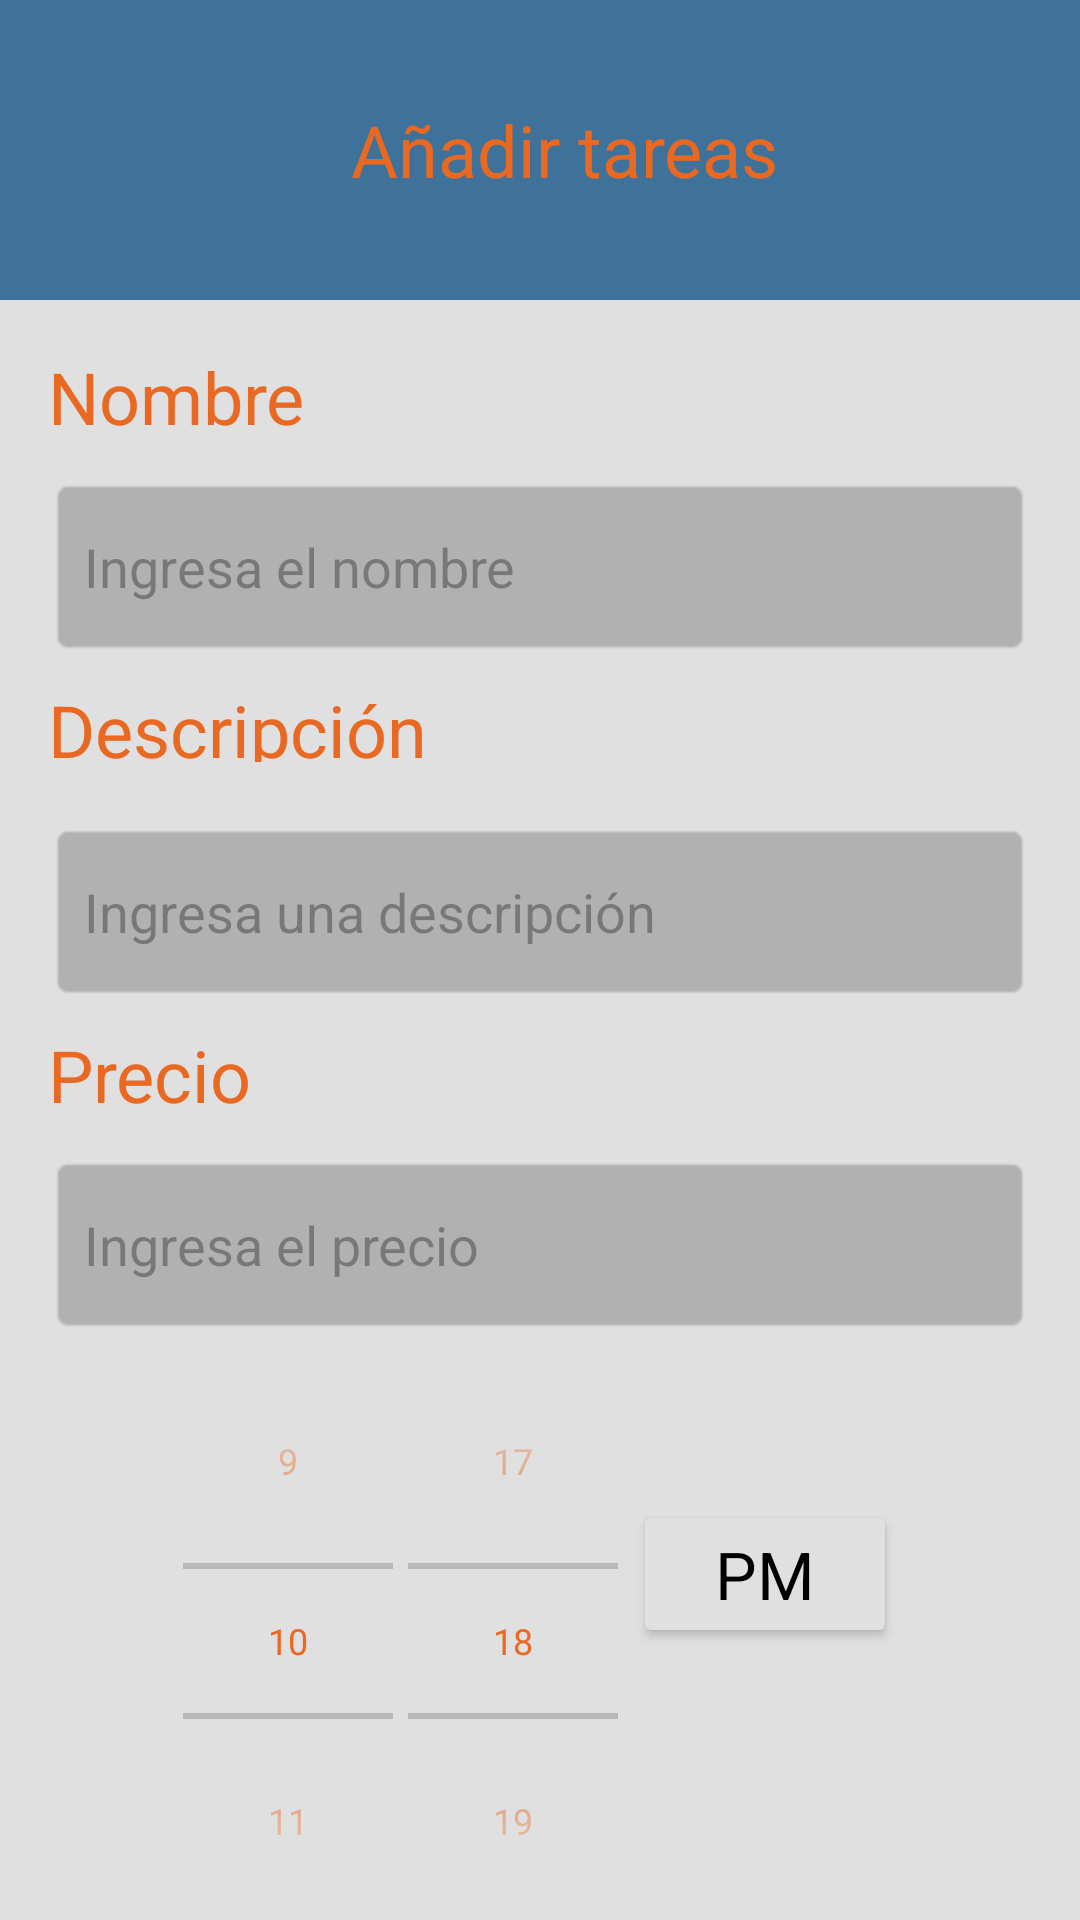

Produce the Android XML layout that renders to this screen, including the resource entries it uses.
<!-- AndroidManifest.xml: application theme Base.Theme.HabitosVersion1 -->
<!-- res/layout/add_habito.xml -->
<androidx.constraintlayout.widget.ConstraintLayout
    xmlns:android="http://schemas.android.com/apk/res/android"
    xmlns:app="http://schemas.android.com/apk/res-auto"
    xmlns:tools="http://schemas.android.com/tools"
    android:id="@+id/main"
    android:layout_width="match_parent"
    android:layout_height="match_parent"
    android:background="?android:attr/windowBackground"
    tools:context=".AddHabito"
    >

    <include
        android:id="@+id/xml_toolbar"
        layout="@layout/toolbar_add"
        app:layout_constraintTop_toTopOf="parent"
        app:layout_constraintStart_toStartOf="parent"
        app:layout_constraintEnd_toEndOf="parent" />

    <TextView
        android:id="@+id/tvNombre"
        android:layout_width="0dp"
        android:layout_height="35dp"
        android:layout_marginStart="16dp"
        android:layout_marginTop="16dp"
        android:layout_marginEnd="16dp"
        android:gravity="start"
        android:paddingBottom="8dp"
        android:text="Nombre"
        android:textColor="?android:attr/textColorPrimary"
        android:textSize="24sp"
        app:layout_constraintEnd_toEndOf="parent"
        app:layout_constraintHorizontal_bias="0.0"
        app:layout_constraintStart_toStartOf="parent"
        app:layout_constraintTop_toBottomOf="@id/xml_toolbar" />

    <EditText
        android:id="@+id/etNombre"
        android:layout_width="0dp"
        android:layout_height="60dp"
        android:layout_marginTop="8dp"
        android:background="@android:drawable/editbox_background_normal"
        android:backgroundTint="?android:attr/textColorSecondary"
        android:hint="Ingresa el nombre"
        android:inputType="textPersonName"
        android:padding="12dp"
        android:textColor="?android:attr/textColorPrimary"
        app:layout_constraintEnd_toEndOf="parent"
        app:layout_constraintHorizontal_bias="0.0"
        app:layout_constraintStart_toStartOf="parent"
        app:layout_constraintTop_toBottomOf="@id/tvNombre"
        android:layout_marginStart="16dp"
        android:layout_marginEnd="16dp"/>

    <TextView
        android:id="@+id/tvDescripcion"
        android:layout_width="0dp"
        android:layout_height="35dp"
        android:layout_marginTop="8dp"
        android:gravity="start"
        android:paddingBottom="8dp"
        android:text="Descripción"
        android:textColor="?android:attr/textColorPrimary"
        android:textSize="24sp"
        app:layout_constraintEnd_toEndOf="parent"
        app:layout_constraintHorizontal_bias="0.0"
        app:layout_constraintStart_toStartOf="parent"
        app:layout_constraintTop_toBottomOf="@id/etNombre"
        android:layout_marginStart="16dp"
        android:layout_marginEnd="16dp"/>

    <EditText
        android:id="@+id/etDescripcion"
        android:layout_width="0dp"
        android:layout_height="60dp"
        android:layout_marginTop="12dp"
        android:background="@android:drawable/editbox_background_normal"
        android:backgroundTint="?android:attr/textColorSecondary"
        android:hint="Ingresa una descripción"
        android:inputType="textMultiLine"
        android:minLines="5"
        android:padding="12dp"
        android:textColor="?android:attr/textColorPrimary"
        app:layout_constraintEnd_toEndOf="parent"
        app:layout_constraintHorizontal_bias="0.0"
        app:layout_constraintStart_toStartOf="parent"
        app:layout_constraintTop_toBottomOf="@id/tvDescripcion"
        android:layout_marginStart="16dp"
        android:layout_marginEnd="16dp"/>

    <TextView
        android:id="@+id/tvPrecio"
        android:layout_width="0dp"
        android:layout_height="35dp"
        android:layout_marginTop="8dp"
        android:gravity="start"
        android:paddingBottom="8dp"
        android:text="Precio"
        android:textColor="?android:attr/textColorPrimary"
        android:textSize="24sp"
        app:layout_constraintEnd_toEndOf="parent"
        app:layout_constraintHorizontal_bias="0.0"
        app:layout_constraintStart_toStartOf="parent"
        app:layout_constraintTop_toBottomOf="@id/etDescripcion"
        android:layout_marginStart="16dp"
        android:layout_marginEnd="16dp"/>

    <EditText
        android:id="@+id/etPrecio"
        android:layout_width="0dp"
        android:layout_height="60dp"
        android:layout_marginTop="8dp"
        android:background="@android:drawable/editbox_background_normal"
        android:backgroundTint="?android:attr/textColorSecondary"
        android:hint="Ingresa el precio"
        android:inputType="numberDecimal"
        android:padding="12dp"
        android:textColor="?android:attr/textColorPrimary"
        app:layout_constraintEnd_toEndOf="parent"
        app:layout_constraintHorizontal_bias="0.0"
        app:layout_constraintStart_toStartOf="parent"
        app:layout_constraintTop_toBottomOf="@id/tvPrecio"
        android:layout_marginStart="16dp"
        android:layout_marginEnd="16dp"/>

    <TimePicker
        android:id="@+id/timePicker"
        android:layout_width="0dp"
        android:layout_height="wrap_content"
        android:layout_marginTop="12dp"
        android:theme="?android:attr/timePickerStyle"
        android:timePickerMode="spinner"
        app:layout_constraintEnd_toEndOf="parent"
        app:layout_constraintHorizontal_bias="0.0"
        app:layout_constraintStart_toStartOf="parent"
        app:layout_constraintTop_toBottomOf="@id/etPrecio"
        android:layout_marginStart="16dp"
        android:layout_marginEnd="16dp"/>

    <Button
        android:id="@+id/buttonSave"
        android:layout_width="260dp"
        android:layout_height="70dp"
        android:backgroundTint="?android:attr/colorAccent"
        android:padding="16dp"
        android:text="Enviar"
        android:textColor="?android:attr/textColorPrimary"
        app:layout_constraintBottom_toBottomOf="parent"
        app:layout_constraintEnd_toEndOf="parent"
        app:layout_constraintHorizontal_bias="0.496"
        app:layout_constraintStart_toStartOf="parent"
        app:layout_constraintTop_toBottomOf="@id/timePicker"
        app:layout_constraintVertical_bias="0.0" />

</androidx.constraintlayout.widget.ConstraintLayout>
<!-- res/layout/toolbar_add.xml (included above) -->
<?xml version="1.0" encoding="utf-8"?>
<androidx.appcompat.widget.Toolbar xmlns:android="http://schemas.android.com/apk/res/android"
    android:layout_width="match_parent"
    android:layout_height="100dp"
    android:background="?android:attr/colorPrimary"
    android:elevation="8dp">

    <TextView
        android:id="@+id/titleText"
        android:layout_width="match_parent"
        android:layout_height="wrap_content"
        android:layout_marginTop="16dp"
        android:gravity="center"
        android:layout_gravity="center"
        android:text="Añadir tareas"
        android:textColor="?android:attr/textColorPrimary"
        android:textSize="24sp" />


</androidx.appcompat.widget.Toolbar>
<!-- resources referenced by this layout -->
<resources>
  <style name="Base.Theme.HabitosVersion1" parent="Theme.Material3.DayNight.NoActionBar">
          
          <item name="colorPrimary">#3F729B</item>
          <item name="colorAccent">#3F729B</item>
          <item name="android:textColorPrimary">#e96922</item>
          <item name="android:textColorSecondary">#B1B1B1</item>
          <item name="android:windowBackground">#E0E0E0</item>
  
          <item name="android:timePickerStyle">@style/CustomTimePicker</item>
      </style>
  <style name="CustomTimePicker">
          
          <item name="android:textSize">12sp</item>
          <item name="android:textColor">@color/textColorPrimary</item>
          <item name="android:backgroundTint">@color/windowBackground</item>
          
      </style>
  <color name="textColorPrimary">#e96922</color>
  <color name="windowBackground">#E0E0E0</color>
</resources>
